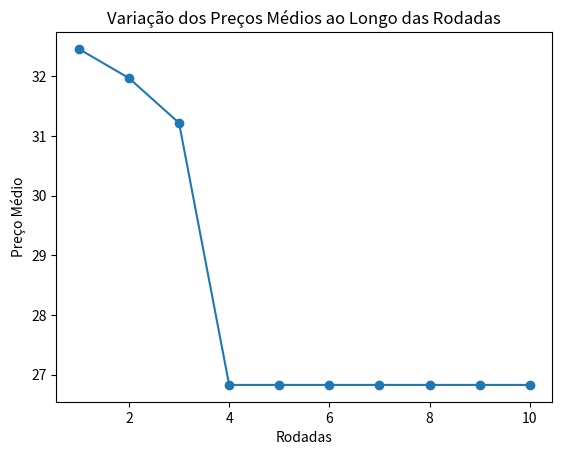

The script that saved this image:
import random
import matplotlib.pyplot as plt


class Agente:
    def __init__(self, id, nome, saldo, quantidade_acoes):
        self.id = id
        self.nome = nome
        self.saldo = saldo
        self.quantidade_acoes = quantidade_acoes

    def atualizar_saldo_e_acoes(self, quantidade, preco, operacao):
        if operacao == "compra" and self.saldo >= quantidade * preco:
            self.saldo -= quantidade * preco
            self.quantidade_acoes += quantidade
        elif operacao == "venda" and self.quantidade_acoes >= quantidade:
            self.saldo += quantidade * preco
            self.quantidade_acoes -= quantidade
        else:
            print(
                f"Agente {self.nome} não tem recursos suficientes para {operacao} {quantidade} ações."
            )


class Ordem:
    def __init__(self, agente, quantidade, preco, tipo):
        self.agente = agente
        self.quantidade = quantidade
        self.preco = preco
        self.tipo = tipo  # "compra" ou "venda"


class LivroOrdens:
    def __init__(self):
        self.ordens_compra = []
        self.ordens_venda = []

    def adicionar_ordem(self, ordem):
        if ordem.tipo == "compra":
            self.ordens_compra.append(ordem)
            self.ordens_compra.sort(
                key=lambda x: -x.preco
            )  # Ordena por preço descendente
        else:
            self.ordens_venda.append(ordem)
            self.ordens_venda.sort(key=lambda x: x.preco)  # Ordena por preço ascendente

    def executar_transacoes(self):
        transacoes = []
        while self.ordens_compra and self.ordens_venda:
            ordem_compra = self.ordens_compra[0]
            ordem_venda = self.ordens_venda[0]

            if ordem_compra.preco >= ordem_venda.preco:
                preco_execucao = (ordem_compra.preco + ordem_venda.preco) / 2
                quantidade_execucao = min(
                    ordem_compra.quantidade, ordem_venda.quantidade
                )

                ordem_compra.agente.atualizar_saldo_e_acoes(
                    quantidade_execucao, preco_execucao, "compra"
                )
                ordem_venda.agente.atualizar_saldo_e_acoes(
                    quantidade_execucao, preco_execucao, "venda"
                )

                transacoes.append(
                    (
                        ordem_compra.agente,
                        ordem_venda.agente,
                        quantidade_execucao,
                        preco_execucao,
                    )
                )

                ordem_compra.quantidade -= quantidade_execucao
                ordem_venda.quantidade -= quantidade_execucao

                if ordem_compra.quantidade == 0:
                    self.ordens_compra.pop(0)
                if ordem_venda.quantidade == 0:
                    self.ordens_venda.pop(0)
            else:
                break
        return transacoes


def criar_agentes(num_agentes):
    agentes = []
    for i in range(1, num_agentes + 1):
        nome = f"Agente {i}"
        saldo = random.uniform(1000, 5000) if i % 2 == 0 else 0
        quantidade_acoes = random.randint(10, 100) if i % 2 != 0 else 0
        agentes.append(Agente(i, nome, saldo, quantidade_acoes))
    return agentes


def rodadas_negociacao(agentes, num_rodadas):
    livro_ordens = LivroOrdens()
    preco_medio_por_rodada = []
    preco_medio_atual = 0

    for rodada in range(1, num_rodadas + 1):
        print(f"\nRodada {rodada}")

        for agente in agentes:
            if agente.quantidade_acoes > 0:
                preco = random.uniform(20, 50)
                quantidade = random.randint(1, agente.quantidade_acoes)
                ordem = Ordem(agente, quantidade, preco, "venda")
                livro_ordens.adicionar_ordem(ordem)
            elif agente.saldo > 0:
                preco = random.uniform(20, 50)
                quantidade = random.randint(1, int(agente.saldo / preco))
                ordem = Ordem(agente, quantidade, preco, "compra")
                livro_ordens.adicionar_ordem(ordem)

        transacoes = livro_ordens.executar_transacoes()

        if transacoes:
            preco_medio_atual = sum(t[3] for t in transacoes) / len(transacoes)
        preco_medio_por_rodada.append(preco_medio_atual)

        print(f"Preço médio da rodada {rodada}: {preco_medio_atual:.2f}\n")

        print("Book de Ordens:")
        print("Compra:")
        for ordem in livro_ordens.ordens_compra:
            print(
                f"Agente: {ordem.agente.nome}, Quantidade: {ordem.quantidade}, Preço: {ordem.preco:.2f}"
            )
        print("Venda:")
        for ordem in livro_ordens.ordens_venda:
            print(
                f"Agente: {ordem.agente.nome}, Quantidade: {ordem.quantidade}, Preço: {ordem.preco:.2f}"
            )

        print("\nTransações Executadas:")
        for compra, venda, qtd, preco in transacoes:
            print(f"{compra.nome} comprou de {venda.nome} {qtd} ações a R${preco:.2f}")

    return preco_medio_por_rodada


def plotar_grafico(precos_medios):
    plt.plot(range(1, len(precos_medios) + 1), precos_medios, marker="o")
    plt.xlabel("Rodadas")
    plt.ylabel("Preço Médio")
    plt.title("Variação dos Preços Médios ao Longo das Rodadas")
    plt.show()


# Executa a simulação
num_agentes = 10
num_rodadas = 10
agentes = criar_agentes(num_agentes)
precos_medios = rodadas_negociacao(agentes, num_rodadas)
plotar_grafico(precos_medios)
